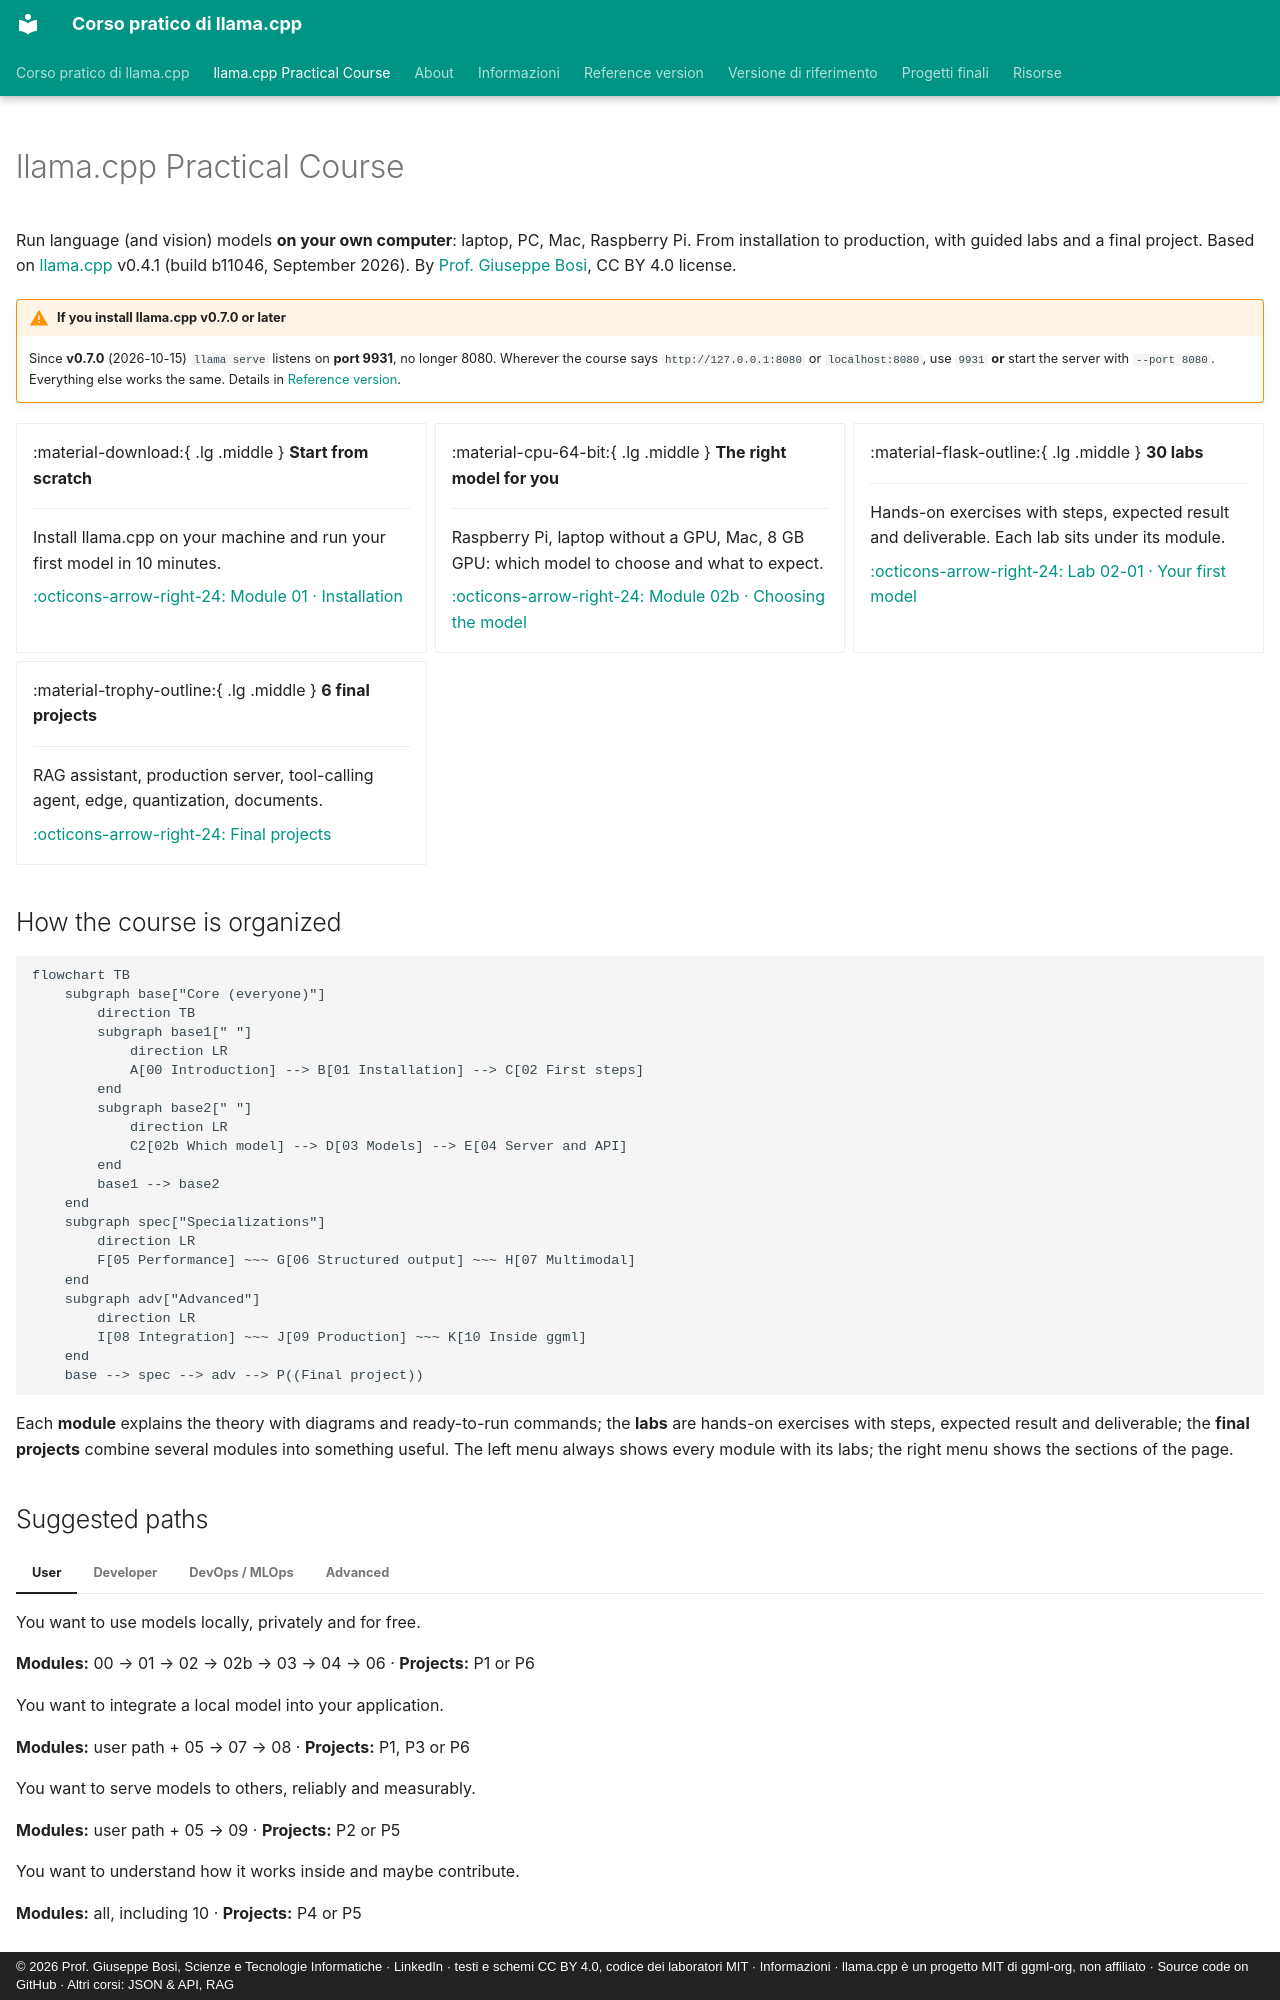

repository: JoeBosi/llama-cpp-course · page: index.en/index.html · generator: mkdocs · copyright: © 2026 Prof. Giuseppe Bosi, Scienze e Tecnologie Informatiche · LinkedIn · testi e schemi CC BY 4.0, codice dei laboratori MIT · Informazioni · llama.cpp è un progetto MIT di ggml-org, non affiliato · Source code on GitHub · Altri corsi: JSON & API, RAG

---
description: "Free llama.cpp course: install and run large language models (LLM) locally with GGUF, quantization, llama-server and an OpenAI-compatible API, up to production."
hide:
  - toc
  - navigation
---

# llama.cpp Practical Course

<div class="hero" markdown>
<p class="lead" markdown>Run language (and vision) models **on your own computer**: laptop, PC, Mac, Raspberry Pi.
From installation to production, with guided labs and a final project.
Based on [llama.cpp](https://github.com/ggml-org/llama.cpp) v0.4.1 (build b11046, September 2026). By [Prof. Giuseppe Bosi](informazioni.md), CC BY 4.0 license.</p>
</div>

!!! warning "If you install llama.cpp v0.7.0 or later"
    Since **v0.7.0** (2026-10-15) `llama serve` listens on **port 9931**, no longer 8080. Wherever the course says
    `http://127.0.0.1:8080` or `localhost:8080`, use `9931` **or** start the server with `--port 8080`. Everything else
    works the same. Details in [Reference version](versione.md).

<div class="grid cards" markdown>

-   :material-download:{ .lg .middle } **Start from scratch**

    ---

    Install llama.cpp on your machine and run your first model in 10 minutes.

    [:octicons-arrow-right-24: Module 01 · Installation](moduli/01-installazione/README.md)

-   :material-cpu-64-bit:{ .lg .middle } **The right model for you**

    ---

    Raspberry Pi, laptop without a GPU, Mac, 8 GB GPU: which model to choose and what to expect.

    [:octicons-arrow-right-24: Module 02b · Choosing the model](moduli/02b-scegliere-modello/README.md)

-   :material-flask-outline:{ .lg .middle } **30 labs**

    ---

    Hands-on exercises with steps, expected result and deliverable. Each lab sits under its module.

    [:octicons-arrow-right-24: Lab 02-01 · Your first model](laboratori/lab-02-01-primo-modello/README.md)

-   :material-trophy-outline:{ .lg .middle } **6 final projects**

    ---

    RAG assistant, production server, tool-calling agent, edge, quantization, documents.

    [:octicons-arrow-right-24: Final projects](progetti-finali/README.md)

</div>

## How the course is organized

```mermaid
flowchart TB
    subgraph base["Core (everyone)"]
        direction TB
        subgraph base1[" "]
            direction LR
            A[00 Introduction] --> B[01 Installation] --> C[02 First steps]
        end
        subgraph base2[" "]
            direction LR
            C2[02b Which model] --> D[03 Models] --> E[04 Server and API]
        end
        base1 --> base2
    end
    subgraph spec["Specializations"]
        direction LR
        F[05 Performance] ~~~ G[06 Structured output] ~~~ H[07 Multimodal]
    end
    subgraph adv["Advanced"]
        direction LR
        I[08 Integration] ~~~ J[09 Production] ~~~ K[10 Inside ggml]
    end
    base --> spec --> adv --> P((Final project))
```

Each **module** explains the theory with diagrams and ready-to-run commands; the **labs** are hands-on exercises
with steps, expected result and deliverable; the **final projects** combine several modules into something useful.
The left menu always shows every module with its labs; the right menu shows the sections of the page.
